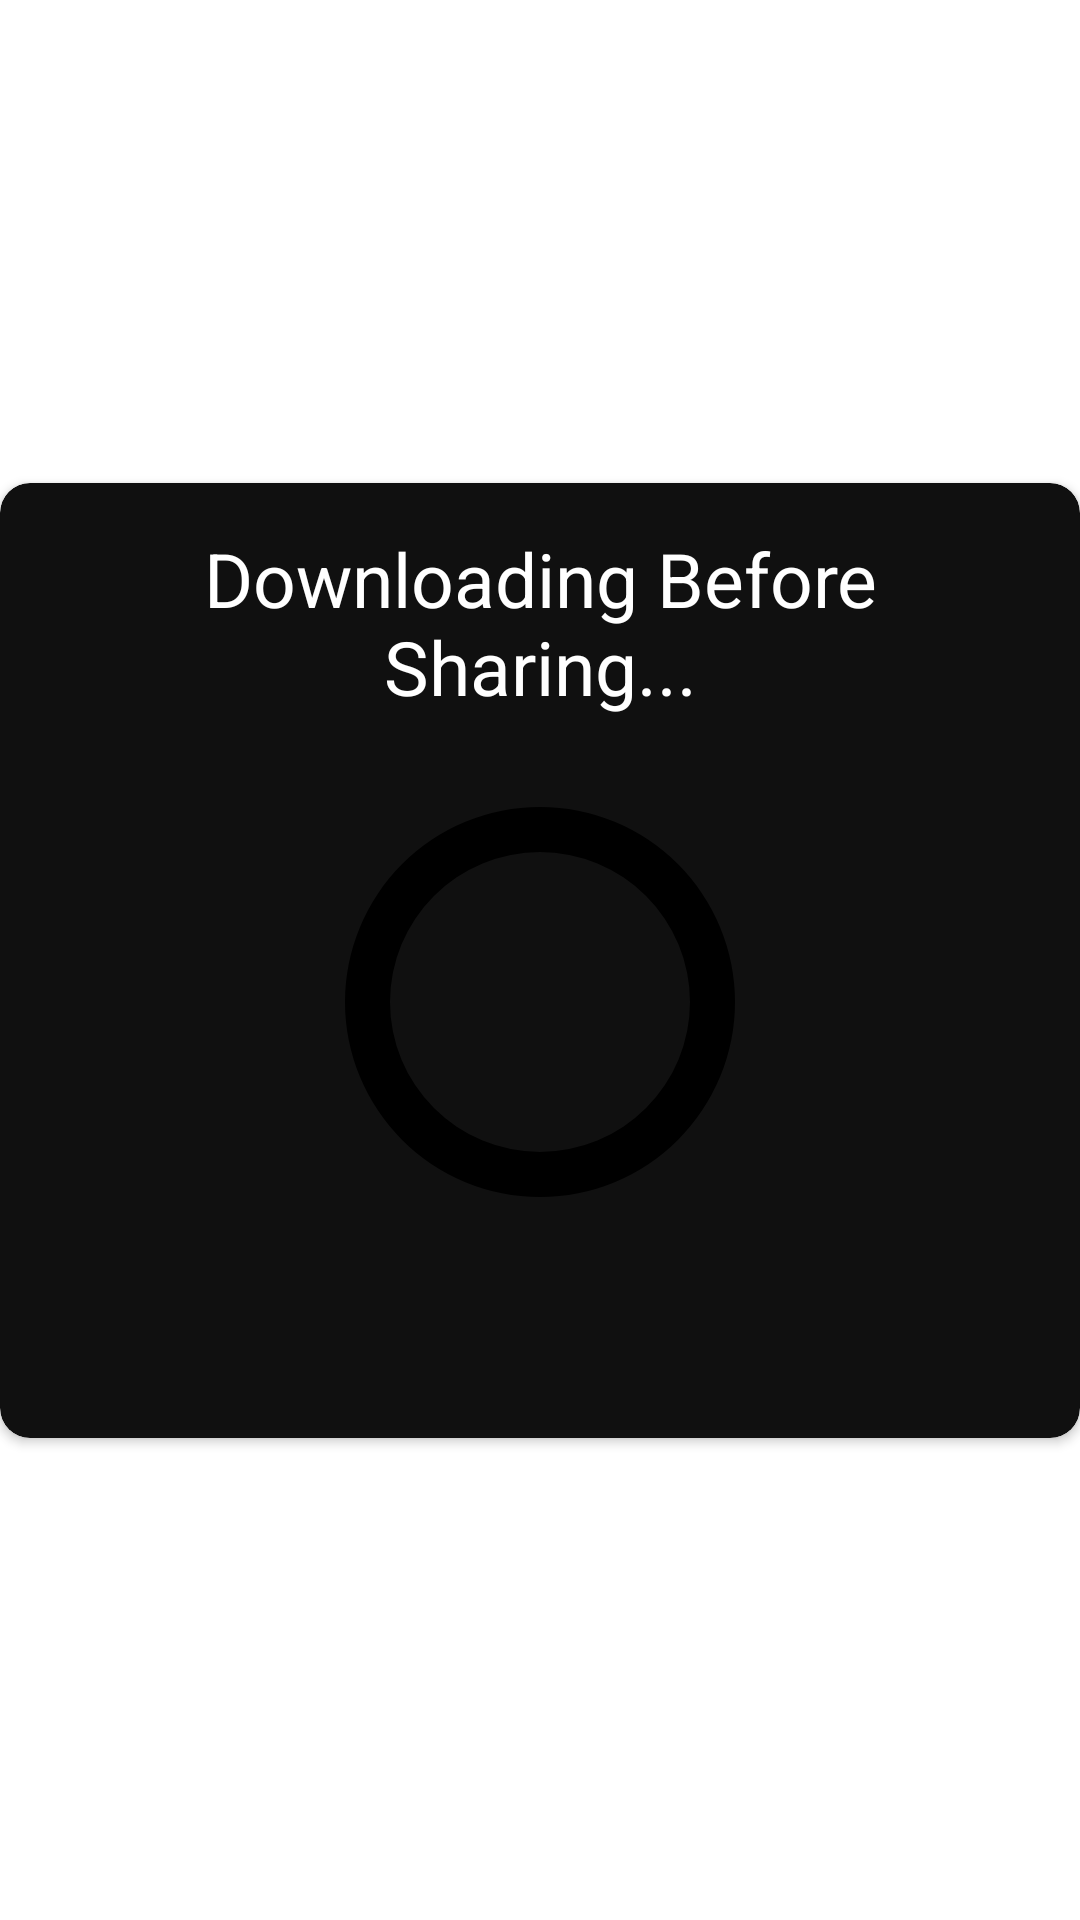

Reconstruct the res/layout file that produces this screen, plus the resources it refers to.
<!-- AndroidManifest.xml: application theme Theme.CRINGE -->
<!-- res/layout/custom_progress_dialog_layout.xml -->
<?xml version="1.0" encoding="utf-8"?>
<androidx.constraintlayout.widget.ConstraintLayout xmlns:android="http://schemas.android.com/apk/res/android"
    android:layout_width="wrap_content"
    android:layout_height="wrap_content"
    xmlns:app="http://schemas.android.com/apk/res-auto">


    <androidx.cardview.widget.CardView
        android:layout_width="wrap_content"
        android:layout_height="wrap_content"
        app:layout_constraintTop_toTopOf="parent"
        app:layout_constraintBottom_toBottomOf="parent"
        app:layout_constraintLeft_toLeftOf="parent"
        app:layout_constraintRight_toRightOf="parent"
        app:cardCornerRadius="10dp"
        android:backgroundTint="#101010">


        <LinearLayout
            android:layout_width="wrap_content"
            android:layout_height="wrap_content"
            android:orientation="vertical"
            android:layout_margin="@dimen/margin_10dp">


            <androidx.constraintlayout.widget.ConstraintLayout
                android:layout_width="match_parent"
                android:layout_height="match_parent"
                android:layout_marginTop="@dimen/margin_5dp"
                android:layout_marginLeft="@dimen/margin_10dp"
                android:layout_marginRight="@dimen/margin_10dp"
                android:layout_marginBottom="@dimen/margin_10dp">

                <TextView
                    android:id="@+id/dialog_txt"
                    android:layout_width="match_parent"
                    android:layout_height="wrap_content"
                    android:text="Downloading Before Sharing..."
                    android:textColor="@color/white"
                    android:textSize="@dimen/margin_25dp"
                    app:layout_constraintStart_toStartOf="parent"
                    app:layout_constraintTop_toTopOf="parent"
                    app:layout_constraintBottom_toBottomOf="parent"
                    android:gravity="center">

                </TextView>





            </androidx.constraintlayout.widget.ConstraintLayout>

            <LinearLayout
                android:layout_width="match_parent"
                android:layout_height="wrap_content"
                android:gravity="center"
                android:layout_marginTop="@dimen/margin_10dp"
                android:layout_marginBottom="@dimen/margin_10dp">


                <ProgressBar
                    android:id="@+id/progress_bar"
                    android:layout_width="@dimen/margin_150dp"
                    android:layout_height="@dimen/margin_150dp"
                    app:layout_constraintTop_toTopOf="parent"
                    app:layout_constraintBottom_toBottomOf="parent"
                    app:layout_constraintLeft_toLeftOf="parent"
                    app:layout_constraintRight_toRightOf="parent"
                    android:progressDrawable="@drawable/custom_dialog_bg"
                    android:indeterminateOnly="false">

                </ProgressBar>




            </LinearLayout>

            <TextView
                android:id="@+id/progress_percentage"
                android:layout_width="match_parent"
                android:layout_height="wrap_content"
                android:textSize="@dimen/margin_30dp"
                android:textColor="@color/white"
                android:gravity="center"
                android:textStyle="bold"
                android:layout_marginBottom="@dimen/margin_10dp">

            </TextView>



        </LinearLayout>


    </androidx.cardview.widget.CardView>


</androidx.constraintlayout.widget.ConstraintLayout>
<!-- resources referenced by this layout -->
<resources>
  <color name="white">#FFFFFFFF</color>
  <dimen name="margin_10dp">10dp</dimen>
  <dimen name="margin_150dp">150dp</dimen>
  <dimen name="margin_25dp">25dp</dimen>
  <dimen name="margin_30dp">30dp</dimen>
  <dimen name="margin_5dp">5dp</dimen>
  <!-- drawable custom_dialog_bg (drawable) -->
  <?xml version="1.0" encoding="utf-8"?>
  <layer-list xmlns:android="http://schemas.android.com/apk/res/android">
  
      <item android:id="@android:id/background">
  
          <shape
              android:shape="ring"
              android:useLevel="false"
              android:thickness="@dimen/margin_15dp">
  
              <solid android:color="@color/black"/>
  
          </shape>
  
      </item>
  
      <item android:id="@android:id/background">
  
          <shape
              android:shape="ring"
              android:useLevel="true"
              android:thickness="@dimen/margin_15dp">
  
              <solid android:color="@color/white"/>
  
          </shape>
  
      </item>
  
  
  </layer-list>
  <style name="Theme.CRINGE" parent="Theme.MaterialComponents.DayNight.NoActionBar">
          
          <item name="colorPrimary">@color/purple_500</item>
          <item name="colorPrimaryVariant">@color/black</item>
          <item name="colorOnPrimary">@color/white</item>
          
          <item name="colorSecondary">@color/teal_200</item>
          <item name="colorSecondaryVariant">@color/teal_700</item>
          <item name="colorOnSecondary">@color/black</item>
          
          <item name="android:statusBarColor">?attr/colorPrimaryVariant</item>
          
      </style>
  <dimen name="margin_15dp">15dp</dimen>
  <color name="black">#FF000000</color>
  <color name="purple_500">#FF6200EE</color>
  <color name="teal_200">#FF03DAC5</color>
  <color name="teal_700">#FF018786</color>
</resources>
